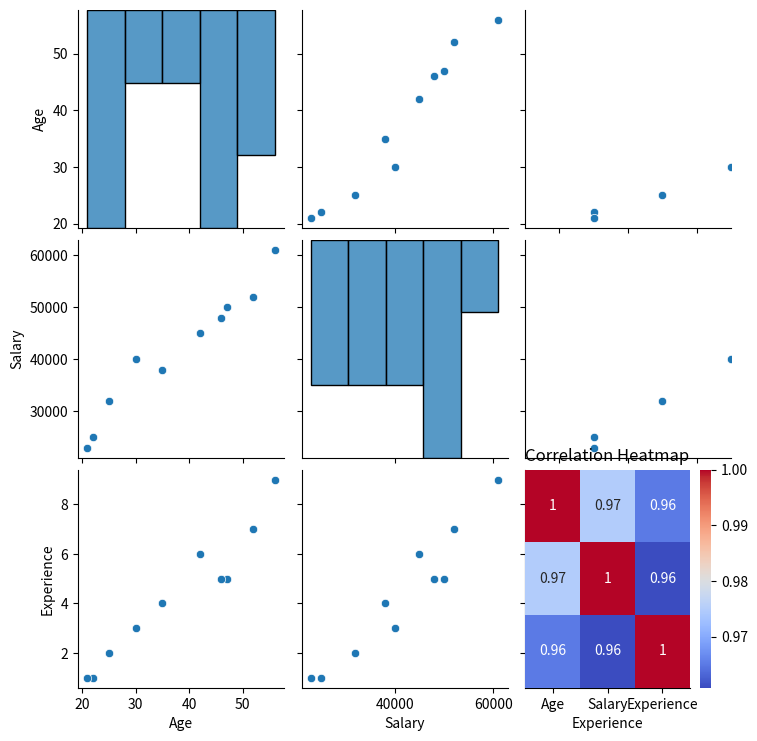

This chart was generated by the following Python code:
import pandas as pd
import seaborn as sns
import matplotlib.pyplot as plt

# Create mini dataset
data = {
    'Age': [22, 25, 47, 52, 46, 56, 21, 30, 42, 35],
    'Salary': [25000, 32000, 50000, 52000, 48000, 61000, 23000, 40000, 45000, 38000],
    'Experience': [1, 2, 5, 7, 5, 9, 1, 3, 6, 4]
}
df = pd.DataFrame(data)

print(df.describe())
sns.pairplot(df)
plt.show()

sns.heatmap(df.corr(), annot=True, cmap='coolwarm')
plt.title("Correlation Heatmap")
plt.show()
